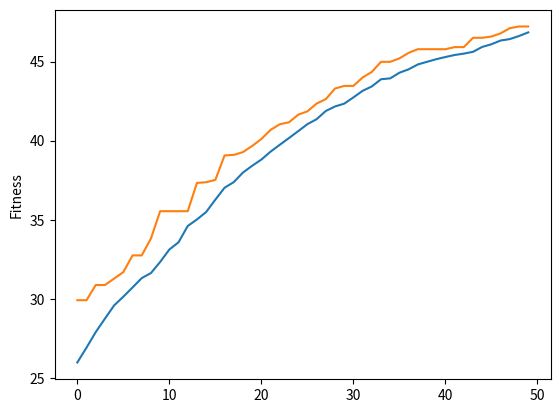

This figure's Python source:
import random
import matplotlib.pyplot as plt
import copy

fitness_plot = []
best_fitness = []
N = 50
P = 50
MUTATION_RATE = 0.04 # 0.05
MUTATION_STEP = 0.85 # 0.80
MIN = 0.0
MAX = 1.0
offspring = []


class Individual:
    def __init__(self):
        self.gene = [0] * N
        self.fitness = 0


def fitness_function(ind):
    fitness = 0

    for i in range(N):
        fitness += ind.gene[i]

    return fitness


population = []

# Create random population of genes
for i in range(0, P):
    temp_gene = []
    for j in range(0, N):
        temp_gene.append(random.uniform(MIN, MAX))
    new_ind = Individual()
    new_ind.gene = temp_gene.copy()
    population.append(new_ind)

for ind in population:
    ind.fitness = fitness_function(ind)

for z in range(0, 50):
    # SELECTION (Select Parents - Tournament Selection)
    for i in range(0, P):
        parent_1 = random.randint(0, P - 1)
        off_1 = population[parent_1]
        parent_2 = random.randint(0, P - 1)
        off_2 = population[parent_2]
        if off_1.fitness > off_2.fitness:
            offspring.append(off_1)
        else:
            offspring.append(off_2)
    temp_individual = Individual()
    for i in range(0, P, 2):
        for j in range(0, N):
            temp_individual.gene[j] = offspring[i].gene[j]
        crossover_point = random.randint(0, N - 1)
        for j in range(crossover_point, N):
            offspring[i].gene[j] = offspring[i + 1].gene[j]
            offspring[i + 1].gene[j] = temp_individual.gene[j]

    for i in range(0, P):
        new_individual = Individual()
        new_individual.gene = []
        for j in range(0, N):
            gene = offspring[i].gene[j]
            mutation_probability = random.uniform(MIN, MAX)

            if mutation_probability < MUTATION_RATE:
                alter = random.uniform(0, MUTATION_STEP)
                if random.choice([0, 1]) == 1:
                    offspring[i].gene[j] = offspring[i].gene[j] + alter
                    if offspring[i].gene[j] > MAX:
                        offspring[i].gene[j] = MAX
                    else:
                        offspring[i].gene[j] = offspring[i].gene[j] - alter
                        if offspring[i].gene[j] < MIN:
                            offspring[i].gene[j] = MIN

            new_individual.gene.append(gene)
        offspring[i] = new_individual

    offspring_total_fitness = 0
    for individual in offspring:
        individual.fitness = fitness_function(individual)
        # print(individual.gene, individual.fitness)
        offspring_total_fitness += individual.fitness

    best = 0
    bestIndividual = None
    for bestInd in population:
        if bestInd.fitness > best:
            best = bestInd.fitness
            bestIndividual = bestInd
    print('best', best)

    # best_index = offspring.index(best_fitness)
    best_index = population.index(bestIndividual)

    best_fitness.append(max(individual.fitness for individual in population))
    print(best_index)
    # Mean Fitness Plot
    fitness_plot.append(offspring_total_fitness / P)

    # Best Solution
    population = copy.deepcopy(offspring)

    worst = 1000
    worstIndividual = None
    for worstInd in population:
        if worstInd.fitness < worst:
            worst = worstInd.fitness
            worstIndividual = worstInd

    worst_index = population.index(worstIndividual)
    population[worst_index] = bestIndividual
    print('worst index', worst_index)

    offspring.clear()

plt.plot(fitness_plot)
plt.plot(best_fitness)

plt.ylabel('Fitness')
plt.show()
